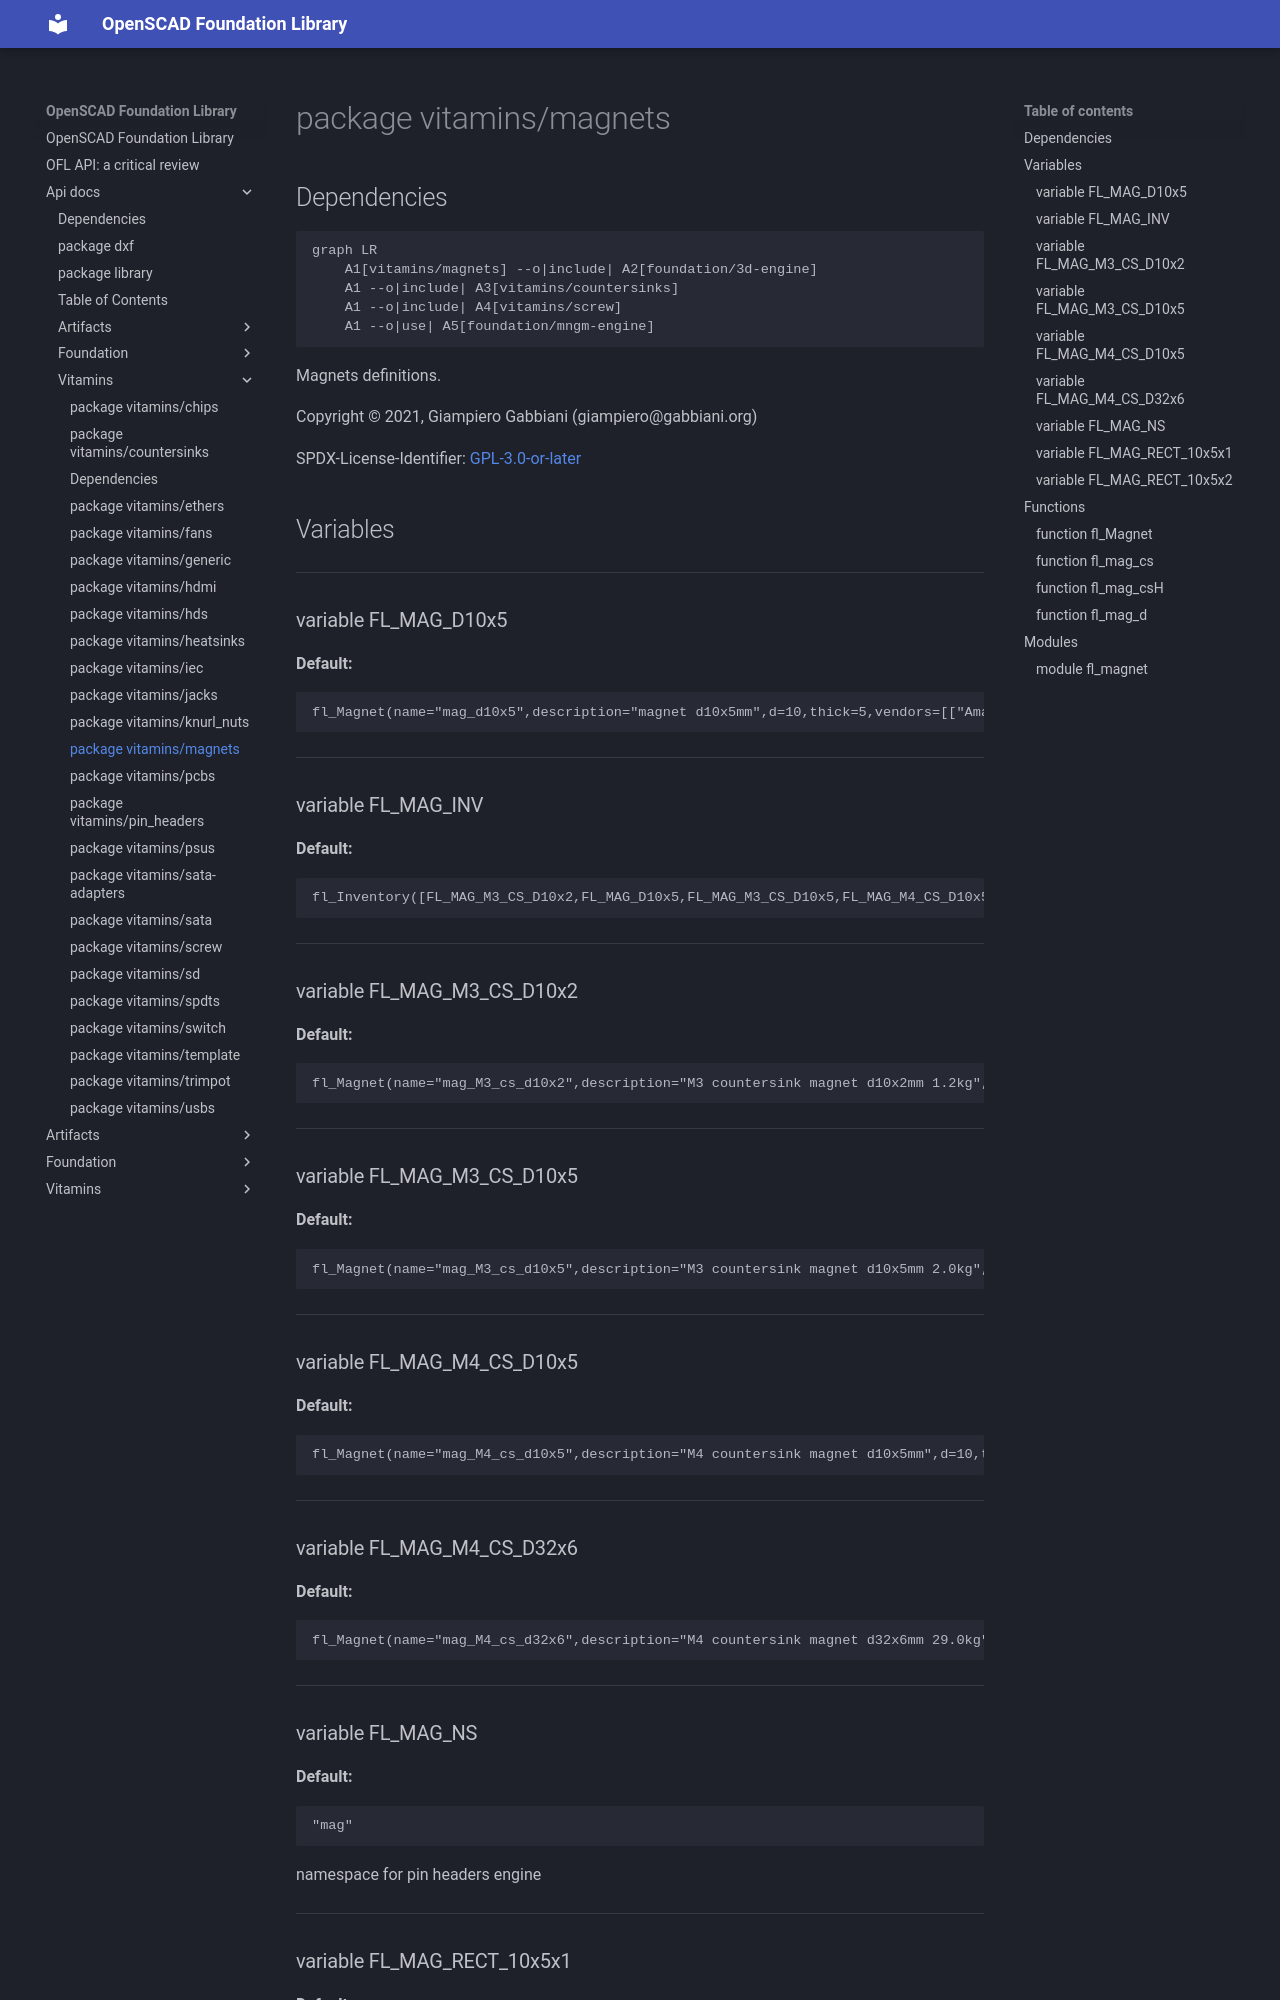

repository: ggabbiani/OFL · page: main/api-docs/vitamins/magnets/index.html · generator: mkdocs

# package vitamins/magnets

## Dependencies

```mermaid
graph LR
    A1[vitamins/magnets] --o|include| A2[foundation/3d-engine]
    A1 --o|include| A3[vitamins/countersinks]
    A1 --o|include| A4[vitamins/screw]
    A1 --o|use| A5[foundation/mngm-engine]
```

Magnets definitions.

Copyright © 2021, Giampiero Gabbiani (giampiero@gabbiani.org)

SPDX-License-Identifier: [GPL-3.0-or-later](https://spdx.org/licenses/GPL-3.0-or-later.html)


## Variables

---

### variable FL_MAG_D10x5

__Default:__

    fl_Magnet(name="mag_d10x5",description="magnet d10x5mm",d=10,thick=5,vendors=[["Amazon","https://www.amazon.it/gp/product/B017W7J0TA/"],])

---

### variable FL_MAG_INV

__Default:__

    fl_Inventory([FL_MAG_M3_CS_D10x2,FL_MAG_D10x5,FL_MAG_M3_CS_D10x5,FL_MAG_M4_CS_D10x5,FL_MAG_M4_CS_D32x6,FL_MAG_RECT_10x5x1,FL_MAG_RECT_10x5x2,])

---

### variable FL_MAG_M3_CS_D10x2

__Default:__

    fl_Magnet(name="mag_M3_cs_d10x2",description="M3 countersink magnet d10x2mm 1.2kg",d=10,thick=2,cs=FL_CS_UNI_M3,csh=2,nop_screw=M3_cs_cap_screw,vendors=[["Amazon","https://www.amazon.it/gp/product/B007UOXRY0/"],])

---

### variable FL_MAG_M3_CS_D10x5

__Default:__

    fl_Magnet(name="mag_M3_cs_d10x5",description="M3 countersink magnet d10x5mm 2.0kg",d=10,thick=5,cs=FL_CS_UNI_M3,csh=3,nop_screw=M3_cs_cap_screw,vendors=[["Amazon","https://www.amazon.it/gp/product/B001TOJESK/"],])

---

### variable FL_MAG_M4_CS_D10x5

__Default:__

    fl_Magnet(name="mag_M4_cs_d10x5",description="M4 countersink magnet d10x5mm",d=10,thick=5,cs=FL_CS_UNI_M4,csh=3,nop_screw=M4_cs_cap_screw,vendors=[["Amazon","https://www.amazon.it/gp/product/B09QQJNYVN"],])

---
